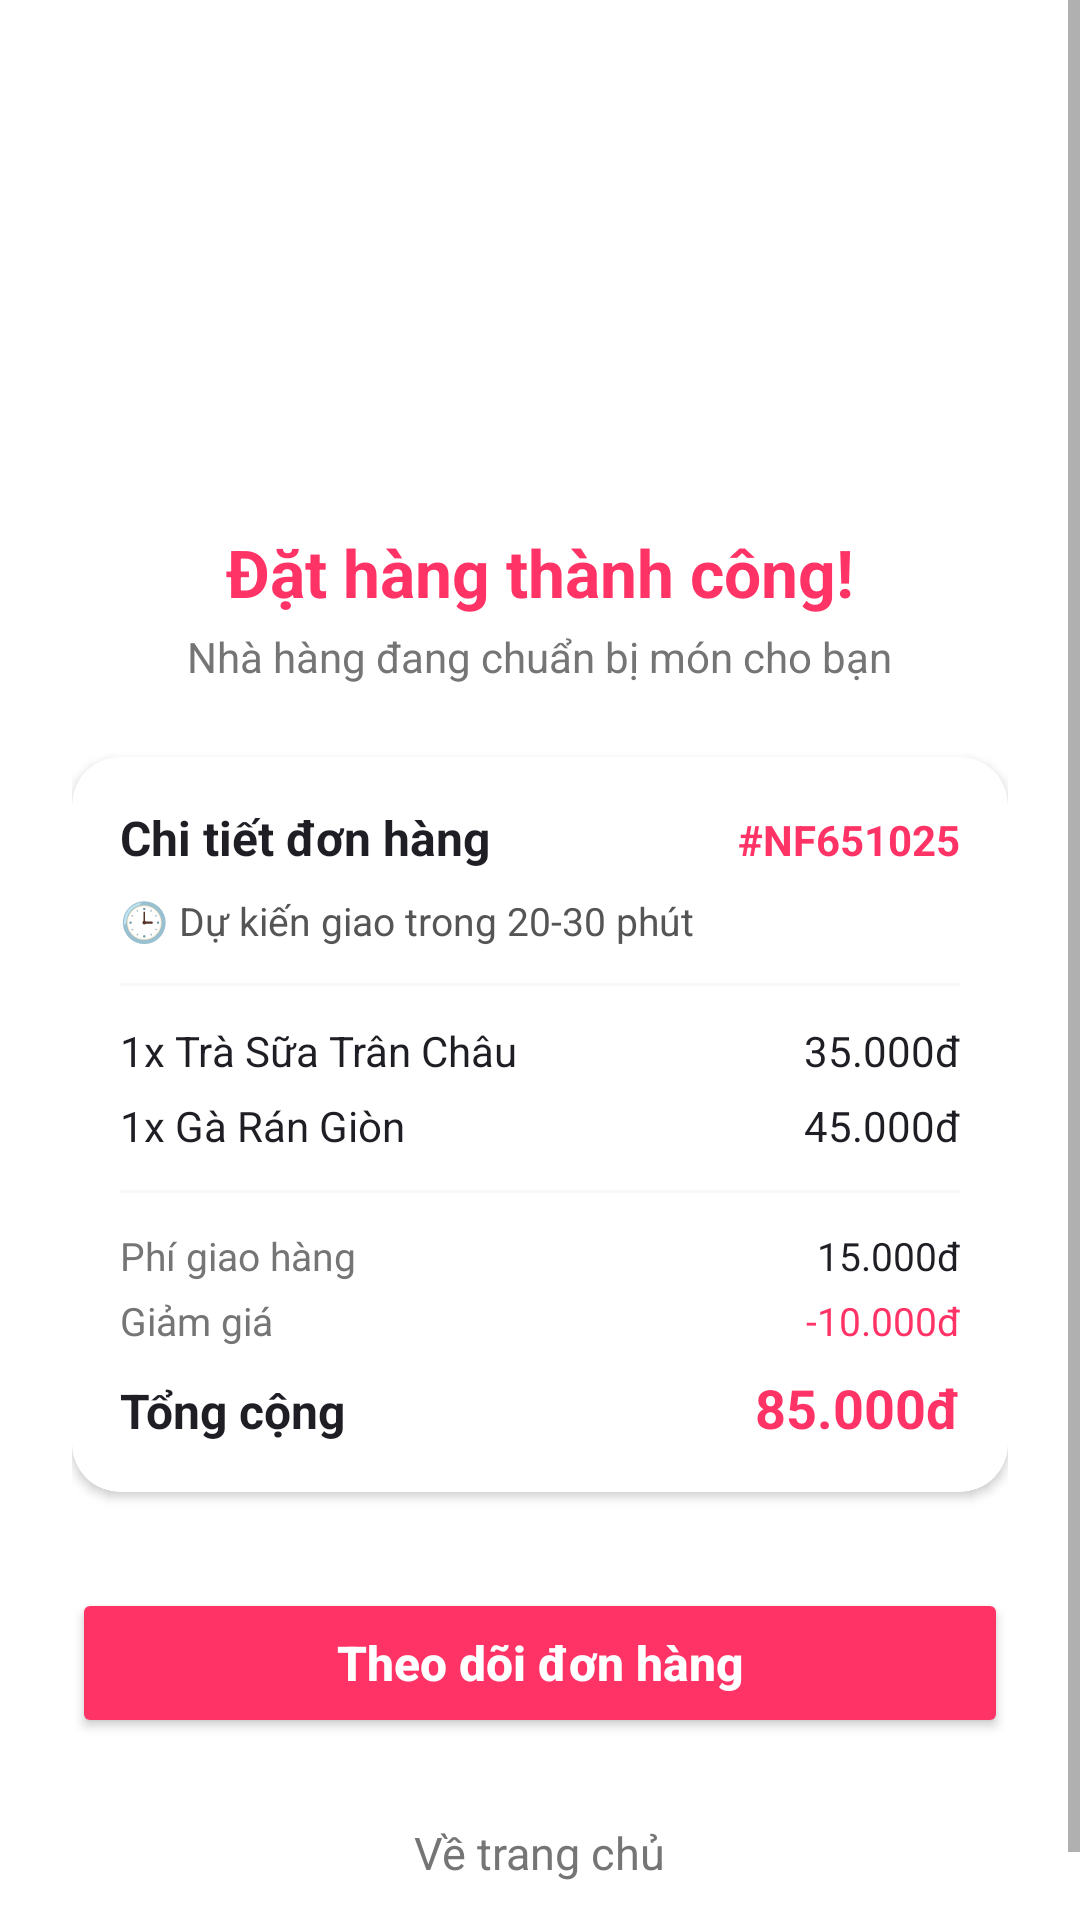

Here is an Android app screen rendered from its layout file. Give the layout XML and the strings, colors and styles it references.
<!-- AndroidManifest.xml: application theme Theme.FoodNow -->
<!-- res/layout/activity_order_success.xml -->
<?xml version="1.0" encoding="utf-8"?>
<ScrollView xmlns:android="http://schemas.android.com/apk/res/android"
    xmlns:app="http://schemas.android.com/apk/res-auto"
    android:layout_width="match_parent"
    android:layout_height="match_parent"
    android:background="@color/white"
    android:fillViewport="true">

    <LinearLayout
        android:layout_width="match_parent"
        android:layout_height="wrap_content"
        android:gravity="center_horizontal"
        android:orientation="vertical"
        android:padding="24dp">

        
        <FrameLayout
            android:layout_width="100dp"
            android:layout_height="100dp"
            android:layout_marginTop="32dp"
            android:background="@drawable/bg_button_pink">

            <ImageView
                android:layout_width="50dp"
                android:layout_height="50dp"
                android:layout_gravity="center"
                android:contentDescription="Checkmark"
                android:src="@drawable/ic_check_circle" />
        </FrameLayout>

        <TextView
            android:layout_width="wrap_content"
            android:layout_height="wrap_content"
            android:layout_marginTop="20dp"
            android:text="Đặt hàng thành công!"
            android:textColor="@color/primary_pink"
            android:textSize="22sp"
            android:textStyle="bold" />

        <TextView
            android:layout_width="wrap_content"
            android:layout_height="wrap_content"
            android:layout_marginTop="4dp"
            android:text="Nhà hàng đang chuẩn bị món cho bạn"
            android:textColor="@color/text_grey"
            android:textSize="14sp" />

        
        <androidx.cardview.widget.CardView
            android:layout_width="match_parent"
            android:layout_height="wrap_content"
            android:layout_marginTop="24dp"
            app:cardCornerRadius="16dp"
            app:cardElevation="2dp">

            <LinearLayout
                android:layout_width="match_parent"
                android:layout_height="wrap_content"
                android:orientation="vertical"
                android:padding="16dp">

                <LinearLayout
                    android:layout_width="match_parent"
                    android:layout_height="wrap_content"
                    android:orientation="horizontal">

                    <TextView
                        android:layout_width="0dp"
                        android:layout_height="wrap_content"
                        android:layout_weight="1"
                        android:text="Chi tiết đơn hàng"
                        android:textColor="@color/text_dark"
                        android:textSize="16sp"
                        android:textStyle="bold" />

                    <TextView
                        android:id="@+id/tvOrderId"
                        android:layout_width="wrap_content"
                        android:layout_height="wrap_content"
                        android:text="#NF651025"
                        android:textColor="@color/primary_pink"
                        android:textSize="14sp"
                        android:textStyle="bold" />
                </LinearLayout>

                <TextView
                    android:id="@+id/tvEta"
                    android:layout_width="wrap_content"
                    android:layout_height="wrap_content"
                    android:layout_marginTop="8dp"
                    android:text="🕒 Dự kiến giao trong 20-30 phút"
                    android:textColor="@color/text_medium"
                    android:textSize="13sp" />

                <View
                    android:layout_width="match_parent"
                    android:layout_height="1dp"
                    android:layout_marginVertical="12dp"
                    android:background="@color/bg_light_grey" />

                <LinearLayout
                    android:layout_width="match_parent"
                    android:layout_height="wrap_content"
                    android:orientation="horizontal">

                    <TextView
                        android:layout_width="0dp"
                        android:layout_height="wrap_content"
                        android:layout_weight="1"
                        android:text="1x Trà Sữa Trân Châu"
                        android:textColor="@color/text_dark"
                        android:textSize="14sp" />

                    <TextView
                        android:layout_width="wrap_content"
                        android:layout_height="wrap_content"
                        android:text="35.000đ"
                        android:textColor="@color/text_dark"
                        android:textSize="14sp" />
                </LinearLayout>

                <LinearLayout
                    android:layout_width="match_parent"
                    android:layout_height="wrap_content"
                    android:layout_marginTop="6dp"
                    android:orientation="horizontal">

                    <TextView
                        android:layout_width="0dp"
                        android:layout_height="wrap_content"
                        android:layout_weight="1"
                        android:text="1x Gà Rán Giòn"
                        android:textColor="@color/text_dark"
                        android:textSize="14sp" />

                    <TextView
                        android:layout_width="wrap_content"
                        android:layout_height="wrap_content"
                        android:text="45.000đ"
                        android:textColor="@color/text_dark"
                        android:textSize="14sp" />
                </LinearLayout>

                <View
                    android:layout_width="match_parent"
                    android:layout_height="1dp"
                    android:layout_marginVertical="12dp"
                    android:background="@color/bg_light_grey" />

                <LinearLayout
                    android:layout_width="match_parent"
                    android:layout_height="wrap_content"
                    android:orientation="horizontal">

                    <TextView
                        android:layout_width="0dp"
                        android:layout_height="wrap_content"
                        android:layout_weight="1"
                        android:text="Phí giao hàng"
                        android:textColor="@color/text_grey"
                        android:textSize="13sp" />

                    <TextView
                        android:layout_width="wrap_content"
                        android:layout_height="wrap_content"
                        android:text="15.000đ"
                        android:textColor="@color/text_dark"
                        android:textSize="13sp" />
                </LinearLayout>

                <LinearLayout
                    android:layout_width="match_parent"
                    android:layout_height="wrap_content"
                    android:layout_marginTop="4dp"
                    android:orientation="horizontal">

                    <TextView
                        android:layout_width="0dp"
                        android:layout_height="wrap_content"
                        android:layout_weight="1"
                        android:text="Giảm giá"
                        android:textColor="@color/text_grey"
                        android:textSize="13sp" />

                    <TextView
                        android:layout_width="wrap_content"
                        android:layout_height="wrap_content"
                        android:text="-10.000đ"
                        android:textColor="@color/primary_pink"
                        android:textSize="13sp" />
                </LinearLayout>

                <LinearLayout
                    android:layout_width="match_parent"
                    android:layout_height="wrap_content"
                    android:layout_marginTop="8dp"
                    android:orientation="horizontal">

                    <TextView
                        android:layout_width="0dp"
                        android:layout_height="wrap_content"
                        android:layout_weight="1"
                        android:text="Tổng cộng"
                        android:textColor="@color/text_dark"
                        android:textSize="16sp"
                        android:textStyle="bold" />

                    <TextView
                        android:id="@+id/tvOrderSuccessTotal"
                        android:layout_width="wrap_content"
                        android:layout_height="wrap_content"
                        android:text="85.000đ"
                        android:textColor="@color/primary_pink"
                        android:textSize="18sp"
                        android:textStyle="bold" />
                </LinearLayout>

            </LinearLayout>
        </androidx.cardview.widget.CardView>

        
        <Button
            android:id="@+id/btnTrackOrder"
            android:layout_width="match_parent"
            android:layout_height="50dp"
            android:layout_marginTop="32dp"
            android:backgroundTint="@color/primary_pink"
            android:text="Theo dõi đơn hàng"
            android:textAllCaps="false"
            android:textColor="@color/white"
            android:textSize="16sp"
            android:textStyle="bold"
            app:cornerRadius="25dp" />

        
        <TextView
            android:id="@+id/btnBackToHome"
            android:layout_width="wrap_content"
            android:layout_height="wrap_content"
            android:layout_marginTop="16dp"
            android:padding="12dp"
            android:text="Về trang chủ"
            android:textColor="@color/text_grey"
            android:textSize="15sp" />

    </LinearLayout>
</ScrollView>
<!-- resources referenced by this layout -->
<resources>
  <color name="bg_light_grey">#F8F8FA</color>
  <color name="primary_pink">#FF3366</color>
  <color name="text_dark">#1E1E24</color>
  <color name="text_grey">#757575</color>
  <color name="text_medium">#555555</color>
  <color name="white">#FFFFFF</color>
  <style name="Theme.FoodNow" parent="Theme.MaterialComponents.DayNight.NoActionBar">
          
          <item name="colorPrimary">@color/primary_pink</item>
          <item name="colorPrimaryVariant">@color/primary_pink_dark</item>
          <item name="colorOnPrimary">@color/white</item>
          
          <item name="colorSecondary">@color/coral_accent</item>
          <item name="colorSecondaryVariant">@color/coral_accent</item>
          <item name="colorOnSecondary">@color/white</item>
          
          <item name="android:statusBarColor">@color/white</item>
          <item name="android:windowLightStatusBar">true</item>
          
          <item name="android:windowBackground">@color/bg_light_grey</item>
      </style>
  <color name="primary_pink_dark">#E62E5C</color>
  <color name="coral_accent">#FF5252</color>
</resources>
